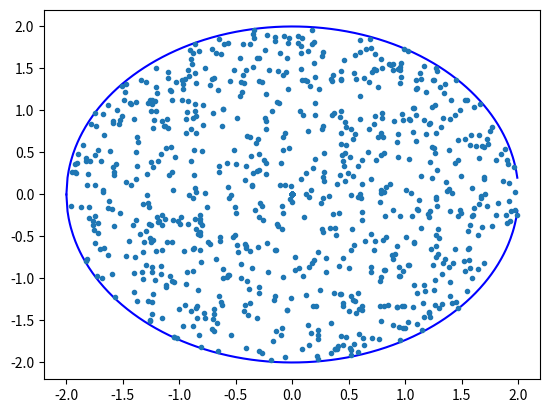

Reproduce this figure in Python.
import numpy as np
import matplotlib.pyplot as plt

#원 안에 1000개의 점 찍기
n = 1000
X = np.zeros(n)
Y = np.zeros(n)
j=0 #카운트

#x와 y안 원 안의 점 찍기
while j < n:
    x = 4*np.random.rand() - 2 #(-2,2)
    y = 4*np.random.rand() - 2 #(-2,2)

    '''
    #x에 따라 y결정 -> 같은 y개수 다른 세로길이 => 양 끝에 점 몰림 (분포 몰림)
    X[j] = 4*np.random.rand() - 2
    Y[j] = (2* np.random.rand()-1)*(4-X[j]**2)**(1/2)
    '''

    '''
    #극좌표 x=rcospi seta, 0<=r<=2 / y=rsinpi seta, 0<=seta<=2
    #r과 seta 랜덤 -> 원의 중심으로부터 원의끝 점들의 개수 균등 => 원의 중심에 점 몰림(분포 몰림)
    r = np.random.rand()
    t = np.random.rand()
    X[j] = 2*r * np.cos(np.pi*2*t)
    Y[j] = 2*r * np.sin(np.pi*2*t)
    '''
    
    if (x**2 + y**2) <= 4:
        X[j], Y[j] = x, y
    j = j + 1

##반지름 2인 원 그리기 x**2+y**2=4
#0.01간격으로 x점 잡기
Xk = np.arange(-2,2,0.01)
Yk1 = (4-Xk**2)**(1/2)
Yk2 = -Yk1
plt.plot(Xk,Yk1,'b-')
plt.plot(Xk,Yk2,'b-')
plt.plot(X,Y,'.')
plt.show()